The GitHub repository Surajpatel28/nilgai_detection contains a labelled image folder "train" with 3 categories: cow, horse, water buffalo. Examples follow, each with its label.

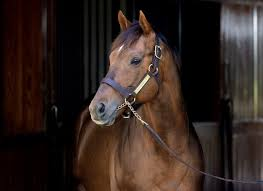
Label: horse

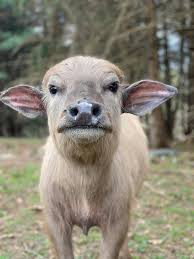
Label: water buffalo

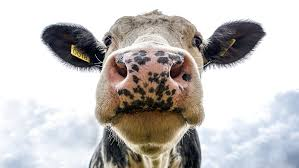
Label: cow

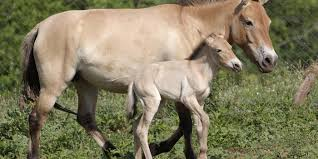
Label: horse

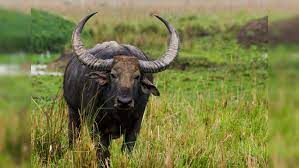
Label: water buffalo

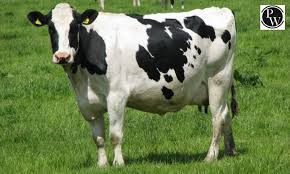
Label: cow
